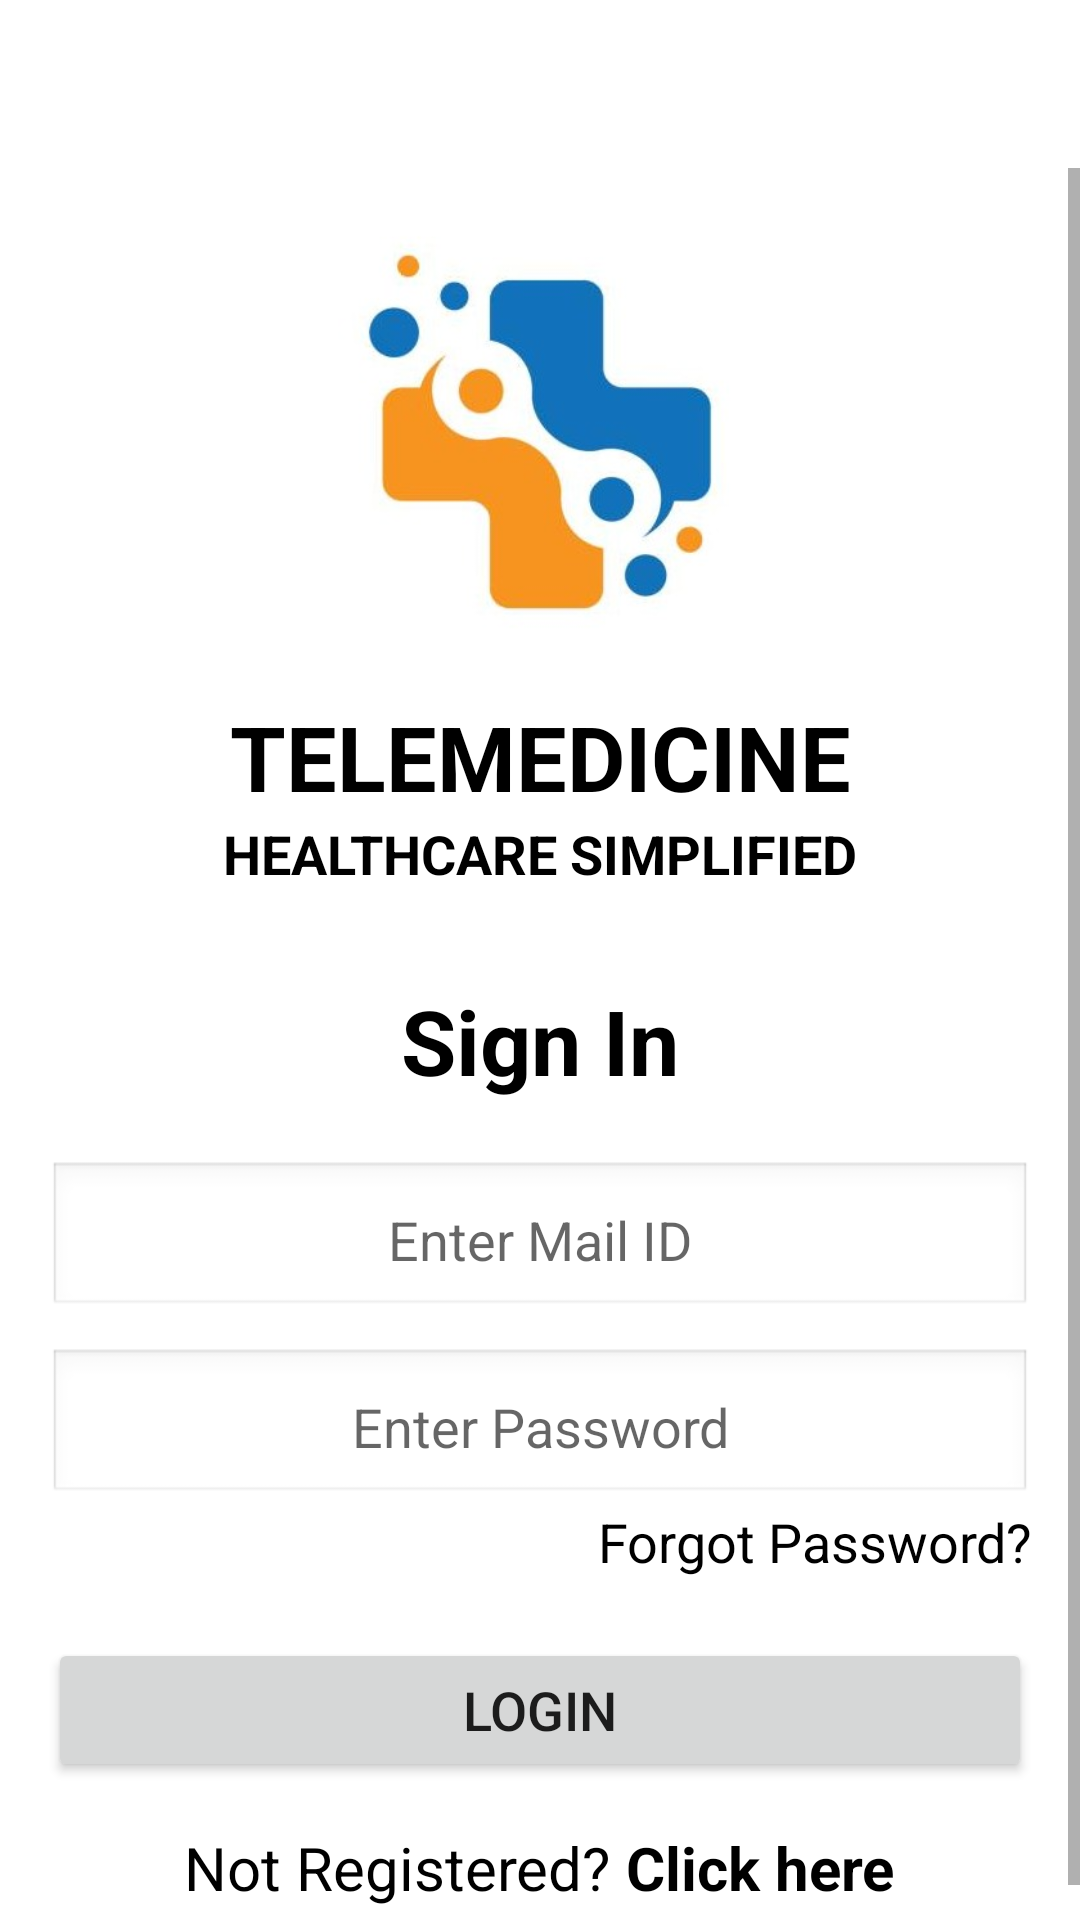

Layout XML and referenced resources for this Android screen:
<!-- AndroidManifest.xml: application theme Theme.TelemedicineApp -->
<!-- res/layout/fragment_login.xml -->
<?xml version="1.0" encoding="utf-8"?>
<androidx.constraintlayout.widget.ConstraintLayout
    xmlns:android="http://schemas.android.com/apk/res/android"
    xmlns:app="http://schemas.android.com/apk/res-auto"
    xmlns:tools="http://schemas.android.com/tools"
    android:id="@+id/main"
    android:layout_width="match_parent"
    android:layout_height="match_parent"
    tools:context=".ui.LoginFragment">

    <androidx.appcompat.widget.Toolbar
        android:id="@+id/loginToolbar"
        android:layout_width="match_parent"
        android:layout_height="wrap_content"
        android:background="@color/white"
        android:contentDescription="Toolbar"
        android:theme="@style/ThemeOverlay.AppCompat.Dark.ActionBar"
        app:layout_constraintTop_toTopOf="parent"
        app:popupTheme="@style/ThemeOverlay.AppCompat.Light" />

    <ScrollView
        android:id="@+id/scrollView"
        android:layout_width="match_parent"
        android:layout_height="0dp"
        app:layout_constraintBottom_toBottomOf="parent"
        app:layout_constraintTop_toBottomOf="@id/loginToolbar">

        <LinearLayout
            android:id="@+id/contentLayout"
            android:layout_width="match_parent"
            android:layout_height="wrap_content"
            android:gravity="center_vertical"
            android:orientation="vertical"
            android:padding="16dp">

            <ImageView
                android:layout_width="match_parent"
                android:layout_height="150dp"
                android:contentDescription="APPLOGO"
                android:src="@drawable/app_logo" />

            <TextView
                android:layout_width="match_parent"
                android:layout_height="wrap_content"
                android:layout_marginTop="10dp"
                android:text="TELEMEDICINE"
                android:textAlignment="center"
                android:textColor="@color/black"
                android:textSize="30sp"
                android:textStyle="bold" />

            <TextView
                android:layout_width="match_parent"
                android:layout_height="wrap_content"
                android:text="HEALTHCARE SIMPLIFIED"
                android:textAlignment="center"
                android:textColor="@color/black"
                android:textSize="18sp"
                android:textStyle="bold" />

            <TextView
                android:id="@+id/loginTitle"
                android:layout_width="match_parent"
                android:layout_height="wrap_content"
                android:layout_marginTop="30dp"
                android:gravity="center"
                android:text="Sign In"
                android:textColor="@color/black"
                android:textSize="30sp"
                android:textStyle="bold" />

            <EditText
                android:id="@+id/mailIDInputField"
                android:layout_width="match_parent"
                android:layout_height="wrap_content"
                android:layout_marginTop="20dp"
                android:autofillHints="emailAddress"
                android:background="@android:drawable/edit_text"
                android:gravity="center"
                android:hint="Enter Mail ID"
                android:inputType="textEmailAddress"
                android:padding="14dp"
                android:textSize="18sp" />

            <EditText
                android:id="@+id/passwordInputField"
                android:layout_width="match_parent"
                android:layout_height="wrap_content"
                android:layout_marginTop="10dp"
                android:autofillHints="password"
                android:background="@android:drawable/edit_text"
                android:gravity="center"
                android:hint="Enter Password"
                android:inputType="textPassword"
                android:padding="14dp"
                android:textSize="18sp"
                app:passwordToggleEnabled="true" />

            <TextView
                android:id="@+id/forgotPasswordLink"
                android:layout_width="match_parent"
                android:layout_height="wrap_content"
                android:layout_gravity="end"
                android:gravity="end"
                android:text="Forgot Password?"
                android:textColor="@color/black"
                android:textSize="18sp" />

            <Button
                android:id="@+id/loginButton"
                android:layout_width="match_parent"
                android:layout_height="wrap_content"
                android:layout_marginTop="20dp"
                android:padding="10dp"
                android:text="Login"
                android:textSize="18sp" />

            <LinearLayout
                android:layout_width="wrap_content"
                android:layout_height="wrap_content"
                android:layout_gravity="center"
                android:layout_marginTop="15dp"
                android:orientation="horizontal">

                <TextView
                    android:layout_width="wrap_content"
                    android:layout_height="wrap_content"
                    android:text="Not Registered? "
                    android:textColor="@color/black"
                    android:textSize="20sp" />

                <TextView
                    android:id="@+id/registerLink"
                    android:layout_width="wrap_content"
                    android:layout_height="wrap_content"
                    android:text="Click here"
                    android:textColor="@color/black"
                    android:textSize="20sp"
                    android:textStyle="bold" />
            </LinearLayout>

        </LinearLayout>

    </ScrollView>

</androidx.constraintlayout.widget.ConstraintLayout>
<!-- resources referenced by this layout -->
<resources>
  <!-- drawable app_logo: jpg bitmap (drawable, 15882 bytes) -->
  <style name="Theme.TelemedicineApp" parent="Theme.MaterialComponents.DayNight.NoActionBar">
          
          <item name="colorPrimary">@color/lavender</item>
          <item name="colorPrimaryVariant">@color/lavender</item>
          <item name="colorOnPrimary">@color/white</item>
          
          <item name="colorSecondary">@color/teal_200</item>
          <item name="colorSecondaryVariant">@color/teal_700</item>
          <item name="colorOnSecondary">@color/black</item>
          
          <item name="android:statusBarColor">?attr/colorPrimaryVariant</item>
          
      </style>
  <!-- not gathered from this repository: default colours our renderer supplied (Android Studio template values) -->
  <color name="teal_200">#FF03DAC5</color>
  <color name="teal_700">#FF018786</color>
  <color name="black">#FF000000</color>
  <color name="white">#FFFFFFFF</color>
</resources>
